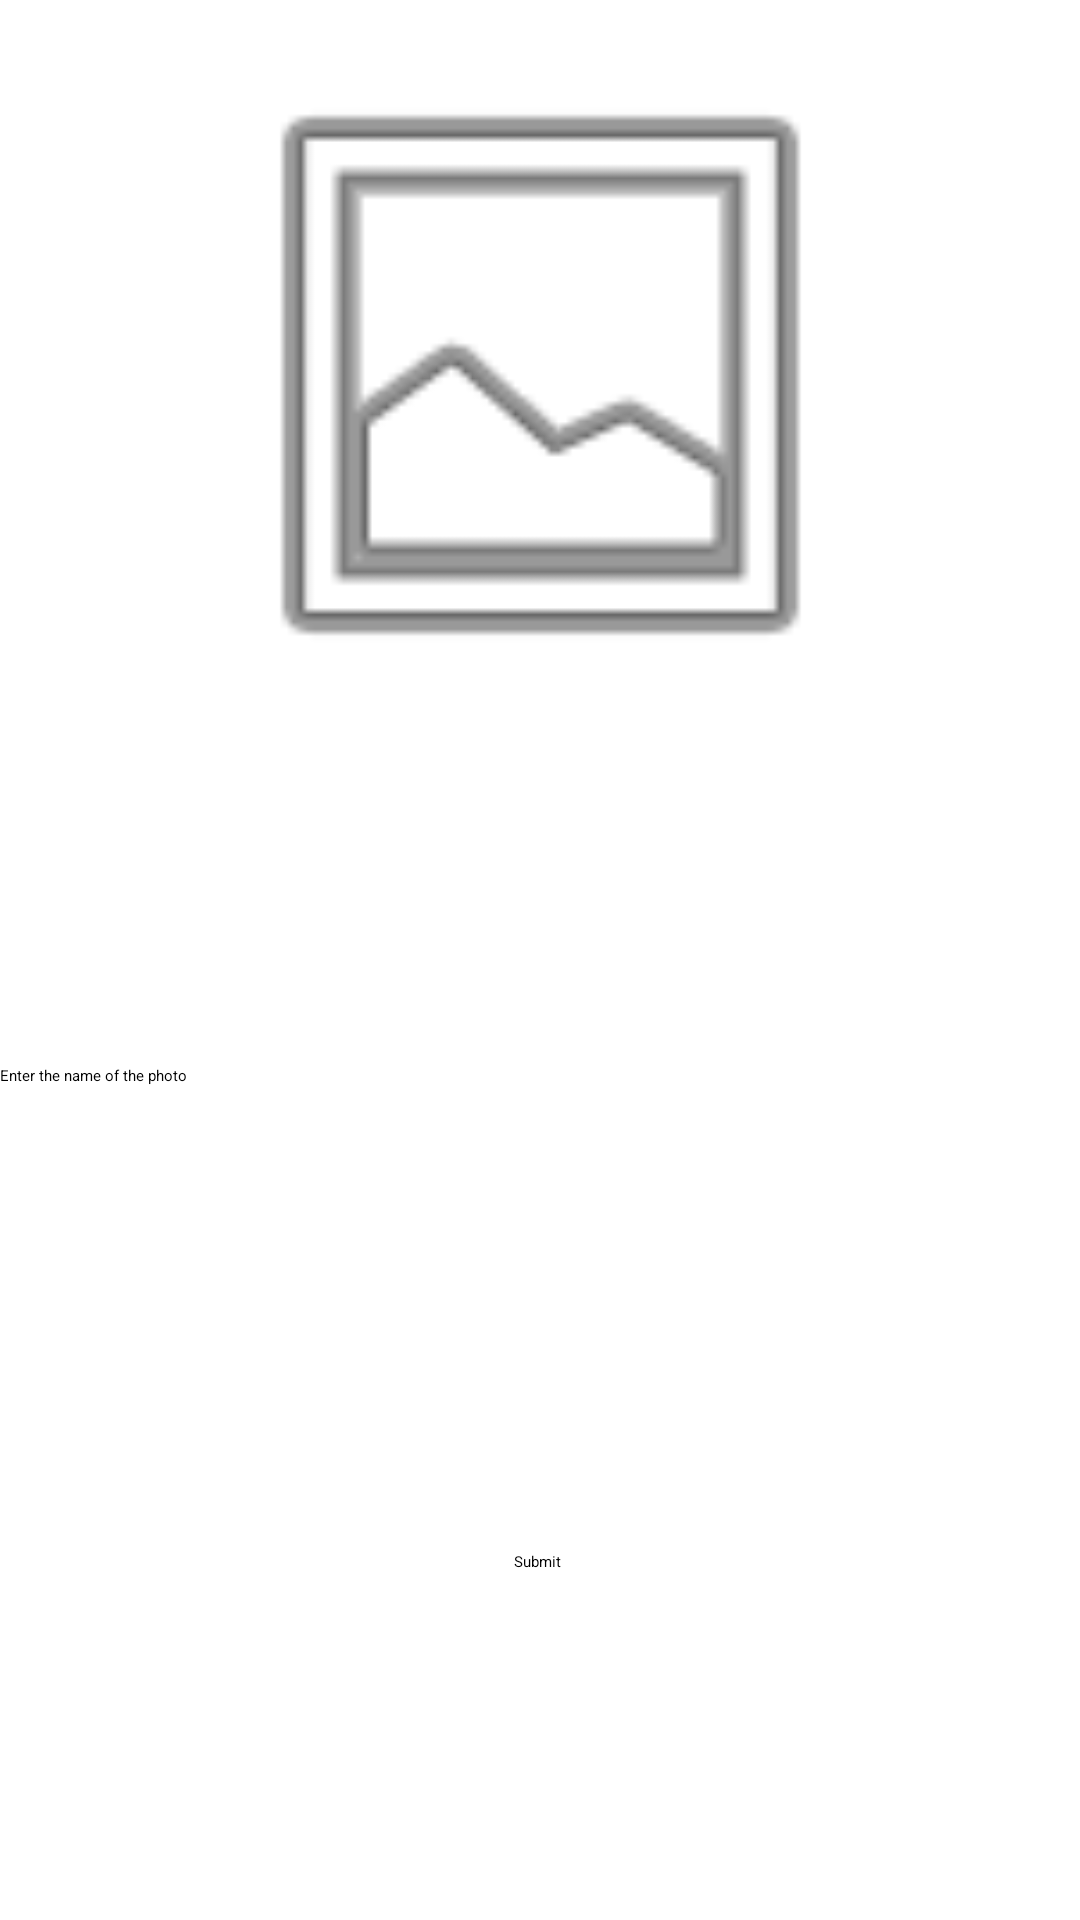

Reconstruct the res/layout file that produces this screen, plus the resources it refers to.
<!-- AndroidManifest.xml: application theme Theme.QuizzApp -->
<!-- res/layout/fragment_new_entry.xml -->
<?xml version="1.0" encoding="utf-8"?>
<androidx.constraintlayout.widget.ConstraintLayout xmlns:android="http://schemas.android.com/apk/res/android"
    xmlns:app="http://schemas.android.com/apk/res-auto"
    xmlns:tools="http://schemas.android.com/tools"
    android:id="@+id/linearLayout2"
    android:layout_width="match_parent"
    android:layout_height="match_parent">

    <ImageView
        android:id="@+id/image_view"
        android:layout_width="229dp"
        android:layout_height="250dp"
        android:src="@android:drawable/ic_menu_gallery"
        app:layout_constraintEnd_toEndOf="parent"
        app:layout_constraintStart_toStartOf="parent"
        app:layout_constraintTop_toTopOf="parent" />


    <EditText
        android:id="@+id/photo_name_edit_text"
        android:layout_width="match_parent"
        android:layout_height="wrap_content"
        android:hint="@string/photo_name_hint"
        android:minHeight="48dp"
        app:layout_constraintBottom_toTopOf="@+id/btn_submit"
        app:layout_constraintEnd_toEndOf="parent"
        app:layout_constraintStart_toStartOf="parent"
        app:layout_constraintTop_toBottomOf="@+id/image_view"
        app:layout_constraintVertical_bias="0.479" />

    <Button
        android:id="@+id/btn_submit"
        android:layout_width="wrap_content"
        android:layout_height="wrap_content"
        android:layout_marginBottom="116dp"
        android:text="Submit"
        app:layout_constraintBottom_toBottomOf="parent"
        app:layout_constraintEnd_toEndOf="parent"
        app:layout_constraintHorizontal_bias="0.498"
        app:layout_constraintStart_toStartOf="parent" />
</androidx.constraintlayout.widget.ConstraintLayout>
<!-- resources referenced by this layout -->
<resources>
  <string name="photo_name_hint">Enter the name of the photo</string>
</resources>
